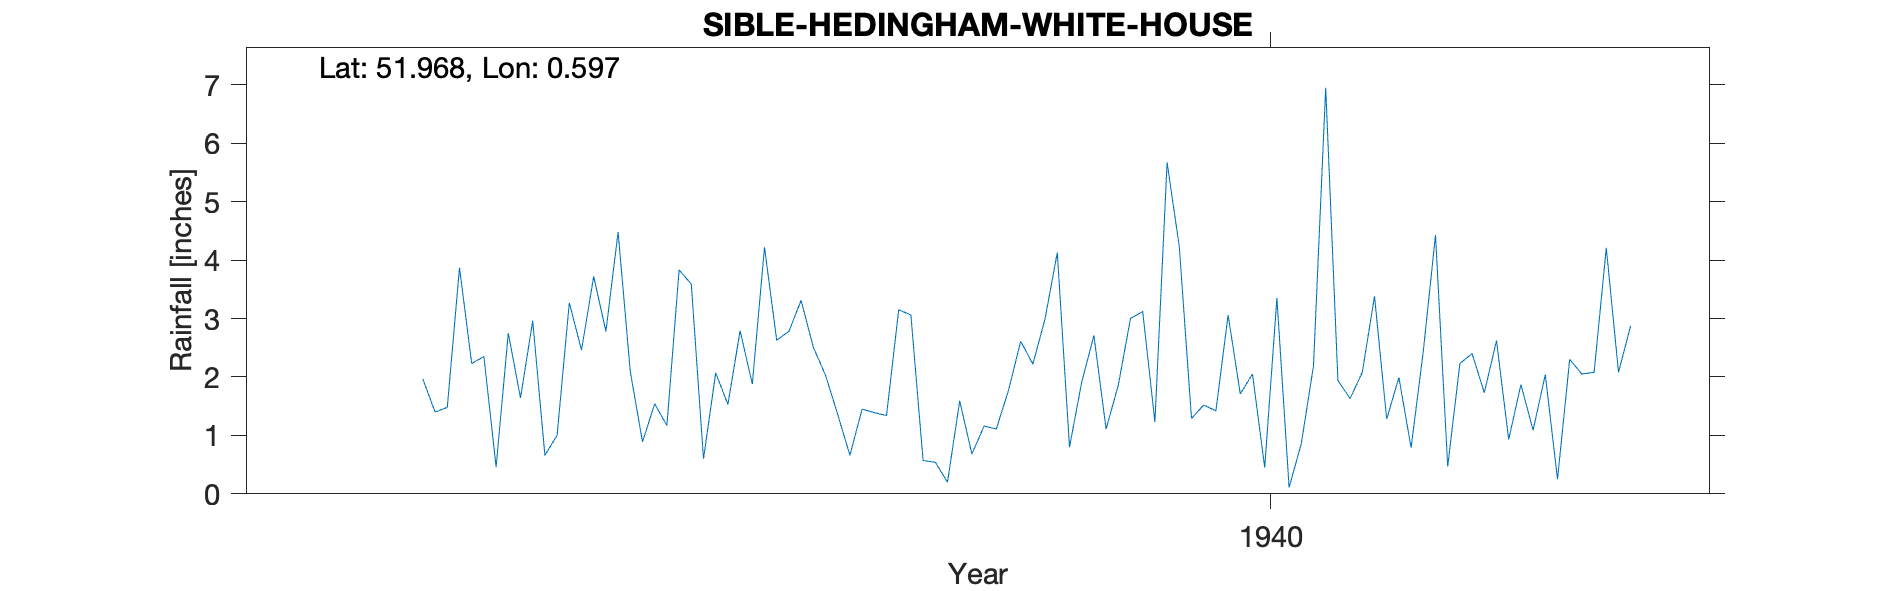

The table this chart was drawn from, first rows:
SIBLE-HEDINGHAM-WHITE-HOUSE, , , , , , , , , , , , , , , , , , , , 
Grid ref, TL785331, Long, 0.597, Lat, 51.97, Elevation, 155, ft, , , , , , , , , , , , 
Station no, 1324/5, , , , , , , , , , , , , , , , , , , 
, 1931, 1932, 1933, 1934, 1935, 1936, 1937, 1938, 1939, 1940, 1941, 1942, 1943, 1944, 1945, 1946, 1947, 1948, 1949, 1950
January, , , , , 2.23, 4.48, 4.22, 3.06, 4.13, 1.52, 1.63, 2.62, , , , , , , , 
February, , , , , 2.35, 2.09, 2.63, 0.57, 0.8, 1.42, 2.08, 0.93, , , , , , , , 
March, , , , , 0.46, 0.89, 2.78, 0.54, 1.91, 3.06, 3.38, 1.87, , , , , , , , 
April, , , , , 2.75, 1.54, 3.31, 0.2, 2.71, 1.71, 1.28, 1.09, , , , , , , , 
May, , , , , 1.64, 1.17, 2.51, 1.59, 1.11, 2.05, 1.99, 2.04, , , , , , , , 
June, , , , , 2.96, 3.83, 2.03, 0.68, 1.86, 0.45, 0.79, 0.25, , , , , , , , 
July, , , , , 0.66, 3.59, 1.36, 1.16, 3, 3.35, 2.44, 2.3, , , , , , , , 
August, , , , , 1, 0.6, 0.66, 1.11, 3.12, 0.11, 4.43, 2.05, , , , , , , , 
September, , , , 1.96, 3.27, 2.07, 1.45, 1.77, 1.23, 0.86, 0.47, 2.08, , , , , , , , 
October, , , , 1.4, 2.46, 1.53, 1.39, 2.61, 5.67, 2.19, 2.23, 4.21, , , , , , , , 
November, , , , 1.48, 3.72, 2.79, 1.34, 2.22, 4.23, 6.95, 2.4, 2.08, , , , , , , , 
December, , , , 3.87, 2.78, 1.88, 3.15, 3, 1.29, 1.94, 1.73, 2.88, , , , , , , , 
Total, , , , , 26.28, 26.46, 26.83, 18.51, 31.06, 25.61, 24.85, 24.4, , , , , , , , 
